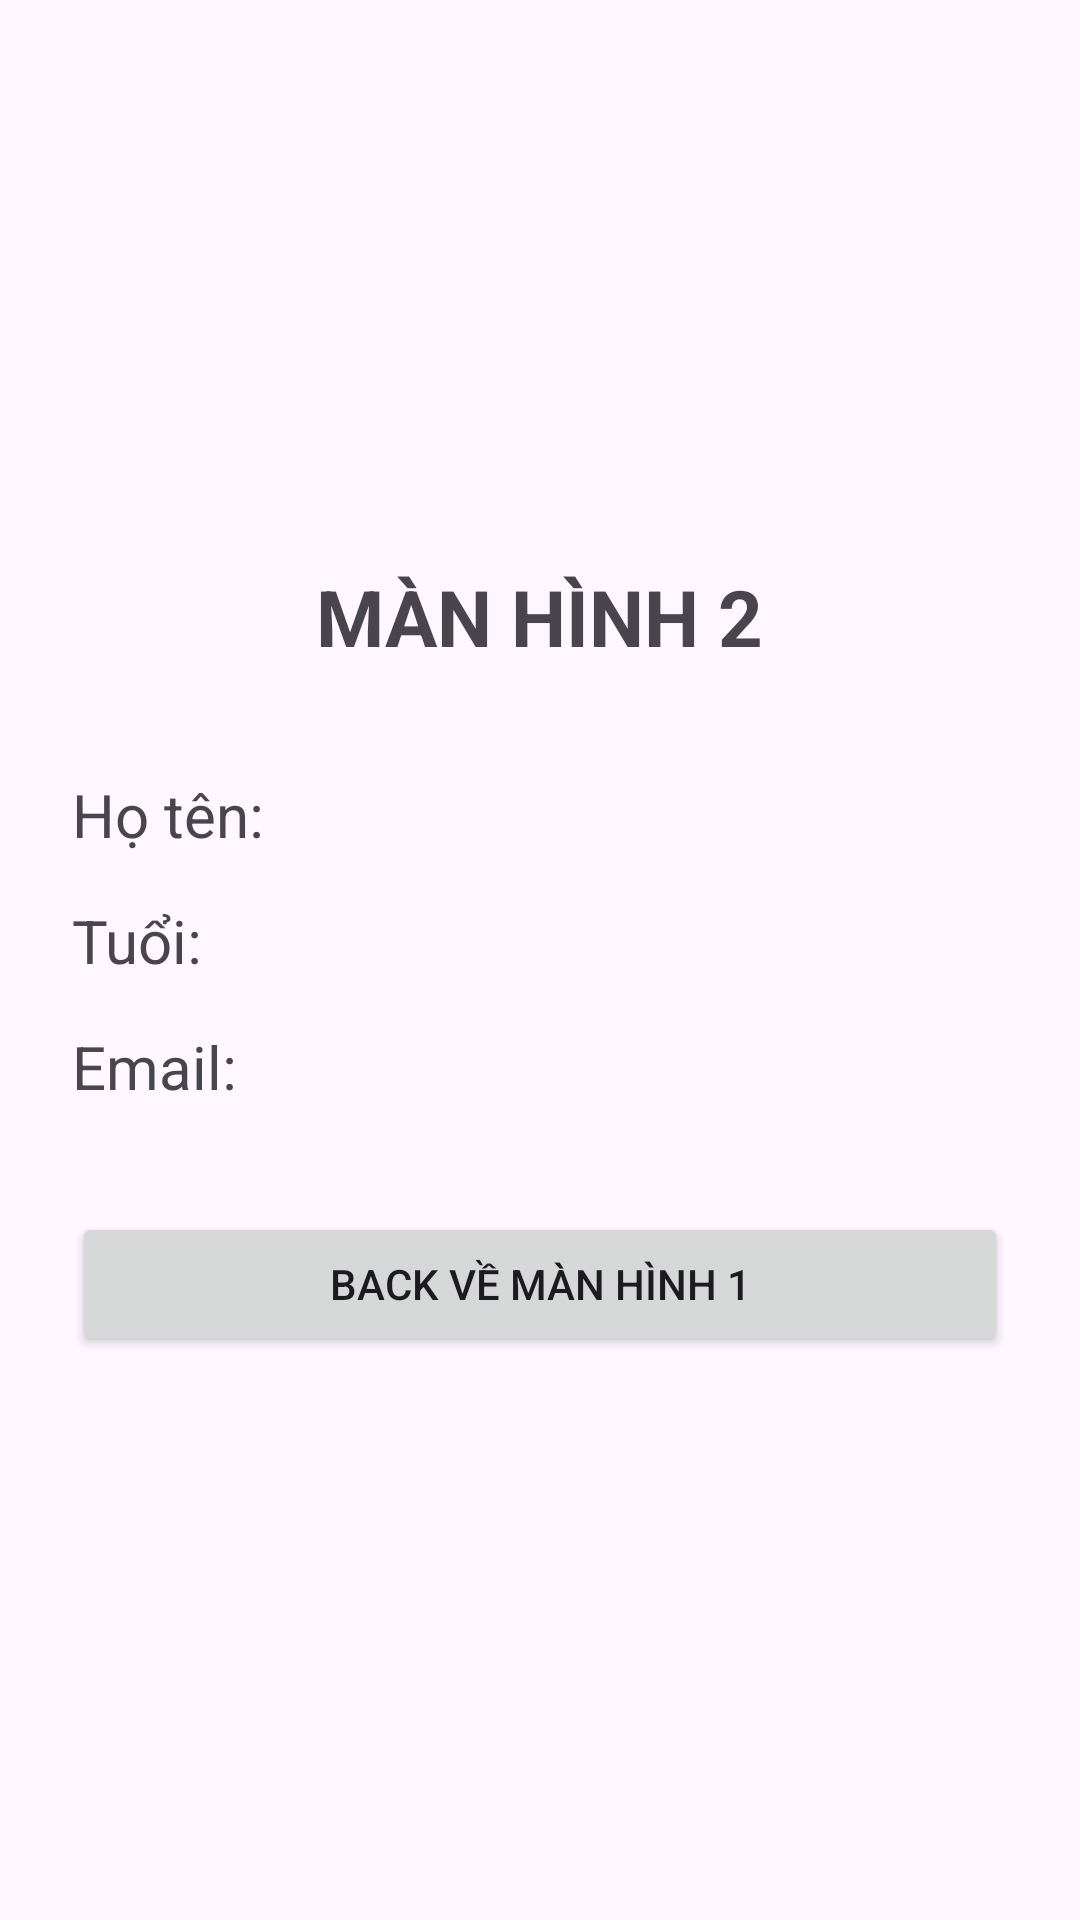

Produce the Android XML layout that renders to this screen, including the resource entries it uses.
<!-- AndroidManifest.xml: application theme Theme.Danh -->
<!-- res/layout/activity_result.xml -->
<?xml version="1.0" encoding="utf-8"?>
<LinearLayout xmlns:android="http://schemas.android.com/apk/res/android"
    android:layout_width="match_parent"
    android:layout_height="match_parent"
    android:orientation="vertical"
    android:padding="24dp"
    android:gravity="center">

    <TextView
        android:layout_width="wrap_content"
        android:layout_height="wrap_content"
        android:text="MÀN HÌNH 2"
        android:textSize="26sp"
        android:textStyle="bold"
        android:layout_marginBottom="35dp" />

    <TextView
        android:id="@+id/tvName"
        android:layout_width="match_parent"
        android:layout_height="wrap_content"
        android:text="Họ tên:"
        android:textSize="20sp" />

    <TextView
        android:id="@+id/tvAge"
        android:layout_width="match_parent"
        android:layout_height="wrap_content"
        android:text="Tuổi:"
        android:textSize="20sp"
        android:layout_marginTop="15dp" />

    <TextView
        android:id="@+id/tvEmail"
        android:layout_width="match_parent"
        android:layout_height="wrap_content"
        android:text="Email:"
        android:textSize="20sp"
        android:layout_marginTop="15dp" />

    <Button
        android:id="@+id/btnBack"
        android:layout_width="match_parent"
        android:layout_height="wrap_content"
        android:text="Back về màn hình 1"
        android:layout_marginTop="35dp" />

</LinearLayout>
<!-- resources referenced by this layout -->
<resources>
  <style name="Theme.Danh" parent="Base.Theme.Danh" />
  <style name="Base.Theme.Danh" parent="Theme.Material3.DayNight.NoActionBar">
          
          
      </style>
</resources>
